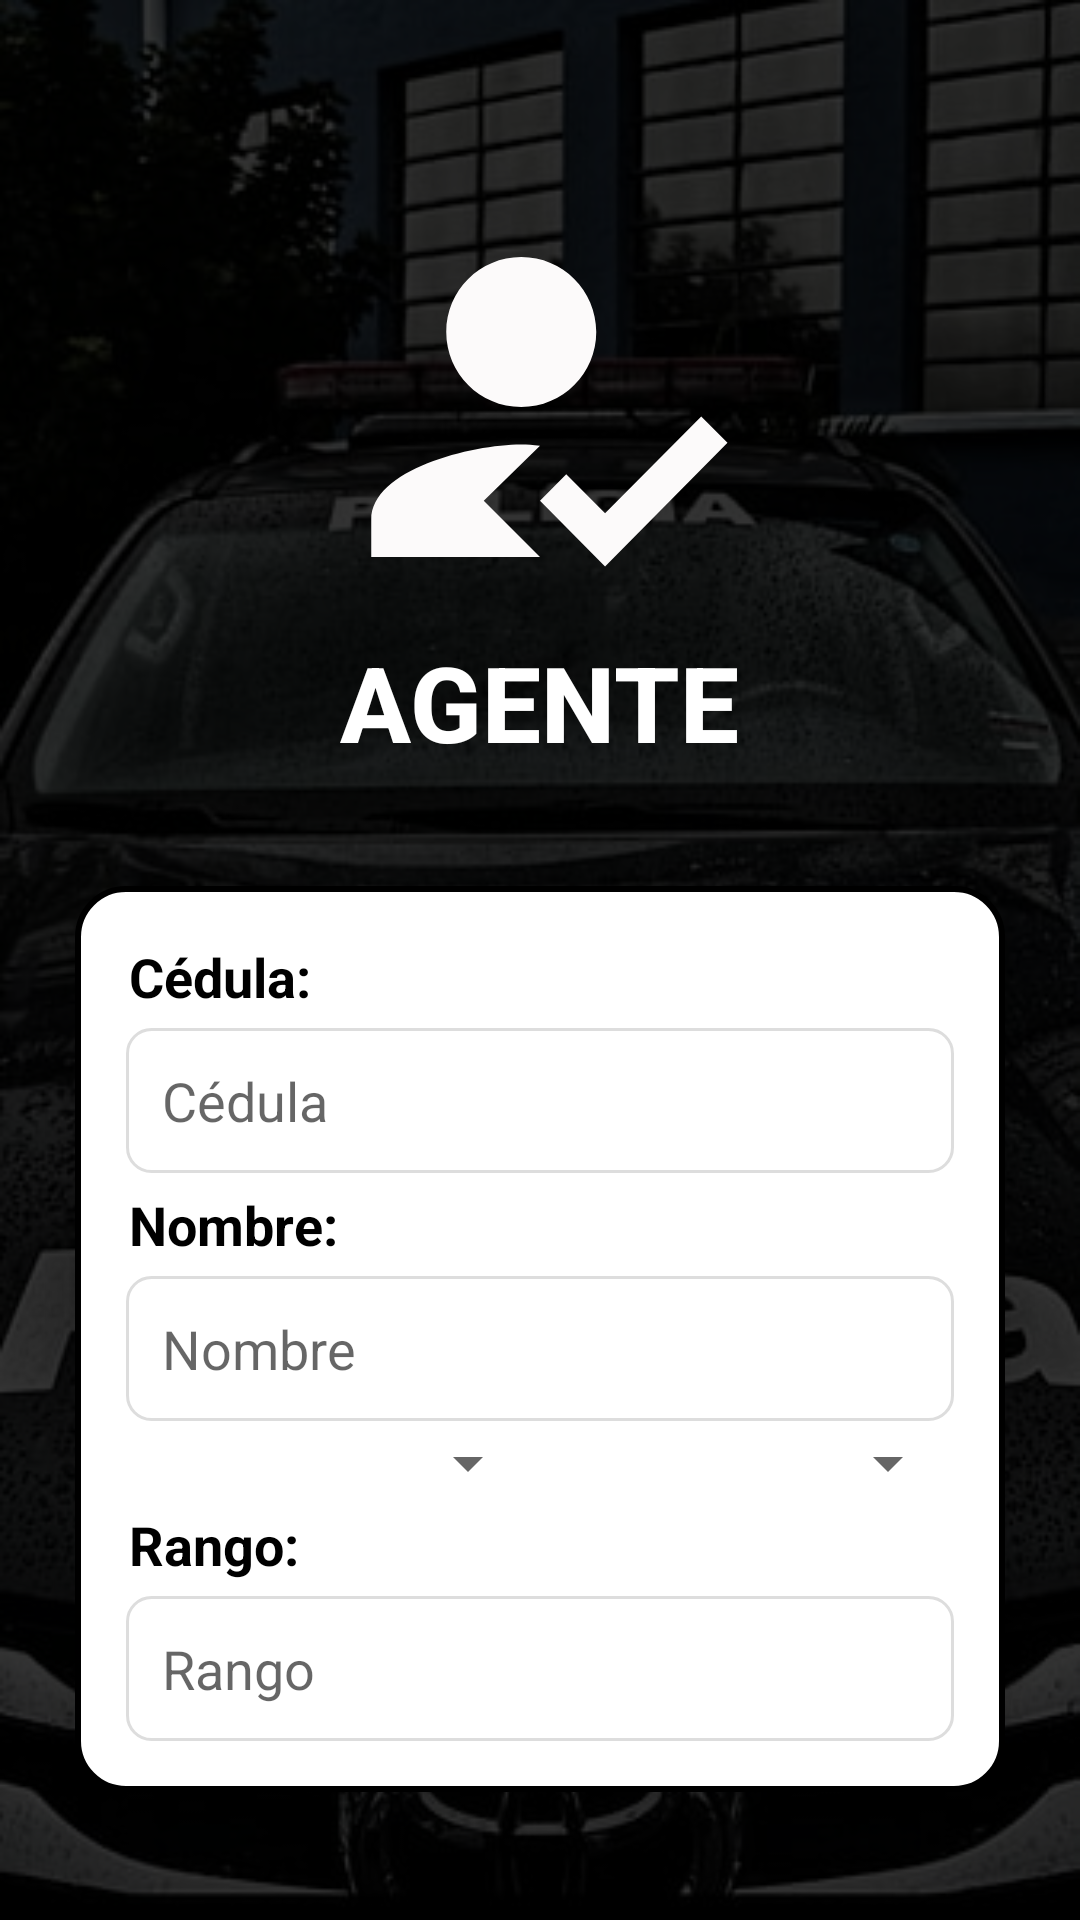

Produce the Android XML layout that renders to this screen, including the resource entries it uses.
<!-- AndroidManifest.xml: application theme Theme.Grupo_05_Tarea_16_Ejercicio_01 -->
<!-- res/layout/dialog_agente.xml -->
<?xml version="1.0" encoding="utf-8"?>
<LinearLayout xmlns:android="http://schemas.android.com/apk/res/android"
    android:layout_width="match_parent"
    android:layout_height="match_parent"
    android:background="@drawable/carropoli"
    android:orientation="vertical">

    <LinearLayout
        android:layout_width="match_parent"
        android:layout_height="match_parent"
        android:background="#CC000000"
        android:gravity="center"
        android:orientation="vertical"
        android:padding="15dp">

        <LinearLayout
            android:layout_width="match_parent"
            android:layout_height="wrap_content"
            android:gravity="center"
            android:orientation="vertical"
            android:padding="28dp">

            <ImageView
                android:layout_width="150dp"
                android:layout_height="150dp"
                android:src="@drawable/c_registrar_agente" />

            <TextView
                android:layout_width="wrap_content"
                android:layout_height="wrap_content"
                android:fontFamily="sans-serif-medium"
                android:gravity="center"
                android:text="AGENTE"
                android:textColor="@color/white"
                android:textSize="35sp"
                android:textStyle="bold" />
        </LinearLayout>

        <LinearLayout
            android:layout_width="match_parent"
            android:layout_height="wrap_content"
            android:layout_margin="10dp"
            android:background="@drawable/c_menu_audiencia"
            android:elevation="10dp"
            android:orientation="vertical"
            android:padding="15dp">


            <TextView
                android:layout_width="wrap_content"
                android:layout_height="wrap_content"
                android:layout_margin="3dp"
                android:text="Cédula:"
                android:textColor="@color/black"
                android:textSize="18dp"
                android:textStyle="bold" />

            <EditText
                android:id="@+id/et_Cedula"
                android:layout_width="match_parent"
                android:layout_height="wrap_content"
                android:layout_margin="2dp"
                android:background="@drawable/rounded_edittext"
                android:hint="Cédula"
                android:inputType="number" />
            <TextView
                android:layout_width="wrap_content"
                android:layout_height="wrap_content"
                android:textSize="18dp"
                android:textStyle="bold"
                android:layout_margin="3dp"
                android:textColor="@color/black"
                android:text="Nombre:"/>


            <EditText
                android:id="@+id/et_NombreAgente"
                android:layout_width="match_parent"
                android:layout_height="wrap_content"
                android:layout_margin="2dp"
                android:background="@drawable/rounded_edittext"
                android:hint="Nombre"
                android:inputType="textPersonName" />

            <LinearLayout
                android:layout_width="match_parent"
                android:layout_height="wrap_content"
                android:orientation="horizontal">

                <Spinner
                    android:id="@+id/sp_Zona_agente"
                    android:layout_width="0dp"
                    android:layout_height="wrap_content"
                    android:layout_weight="1"
                    android:padding="5dp" />

                <Spinner
                    android:id="@+id/sp_IdPuestoControl_agente"
                    android:layout_width="0dp"
                    android:layout_height="wrap_content"
                    android:layout_weight="1"
                    android:padding="5dp" />
            </LinearLayout>
            <TextView
                android:layout_width="wrap_content"
                android:layout_height="wrap_content"
                android:textSize="18dp"
                android:textStyle="bold"
                android:layout_margin="3dp"
                android:textColor="@color/black"
                android:text="Rango:"/>

            <EditText
                android:id="@+id/et_Rango"
                android:layout_width="match_parent"
                android:layout_height="wrap_content"
                android:layout_margin="2dp"
                android:background="@drawable/rounded_edittext"
                android:hint="Rango"
                android:inputType="text" />
        </LinearLayout>
    </LinearLayout>
</LinearLayout>
<!-- resources referenced by this layout -->
<resources>
  <color name="black">#FF000000</color>
  <color name="white">#FFFFFFFF</color>
  <!-- drawable c_menu_audiencia (drawable) -->
  <?xml version="1.0" encoding="utf-8"?>
  <shape xmlns:android="http://schemas.android.com/apk/res/android"
      android:shape="rectangle">
  
      <solid android:color="#FFFFFF"/>
      <corners android:radius="16dp"/>
  
  
      <stroke
          android:width="2dp"/>
      <stroke android:width="2dp" android:color="@color/black"/>
  
  </shape>
  <!-- drawable c_registrar_agente (drawable) -->
  <vector xmlns:android="http://schemas.android.com/apk/res/android" android:height="24dp" android:tint="#FCFAFA" android:viewportHeight="24" android:viewportWidth="24" android:width="24dp">
  
      <path android:fillColor="@android:color/white" android:fillType="evenOdd" android:pathData="M9,17l3,-2.94c-0.39,-0.04 -0.68,-0.06 -1,-0.06 -2.67,0 -8,1.34 -8,4v2h9l-3,-3zM11,12c2.21,0 4,-1.79 4,-4s-1.79,-4 -4,-4 -4,1.79 -4,4 1.79,4 4,4"/>
  
      <path android:fillColor="@android:color/white" android:fillType="evenOdd" android:pathData="M15.47,20.5L12,17l1.4,-1.41 2.07,2.08 5.13,-5.17 1.4,1.41z"/>
  
  </vector>
  <!-- drawable carropoli: jpg bitmap (drawable, 54672 bytes) -->
  <!-- drawable rounded_edittext (drawable) -->
  <?xml version="1.0" encoding="utf-8"?>
  <shape xmlns:android="http://schemas.android.com/apk/res/android">
      <solid android:color="#FFFFFF"/>
      <corners android:radius="8dp"/>
      <padding
          android:left="12dp"
          android:top="12dp"
          android:right="12dp"
          android:bottom="12dp"/>
      <stroke
          android:width="1dp"
          android:color="#DDDDDD"/>
  </shape>
  <style name="Theme.Grupo_05_Tarea_16_Ejercicio_01" parent="Theme.MaterialComponents.DayNight.DarkActionBar">
          
          <item name="colorPrimary">@color/black</item>
          <item name="colorPrimaryVariant">@color/purple_700</item>
          <item name="colorOnPrimary">@color/white</item>
          
          <item name="colorSecondary">@color/teal_200</item>
          <item name="colorSecondaryVariant">@color/teal_700</item>
          <item name="colorOnSecondary">@color/black</item>
          
          <item name="android:statusBarColor">?attr/colorPrimaryVariant</item>
          
      </style>
  <color name="purple_700">#FF3700B3</color>
  <color name="teal_200">#FF03DAC5</color>
  <color name="teal_700">#FF018786</color>
</resources>
